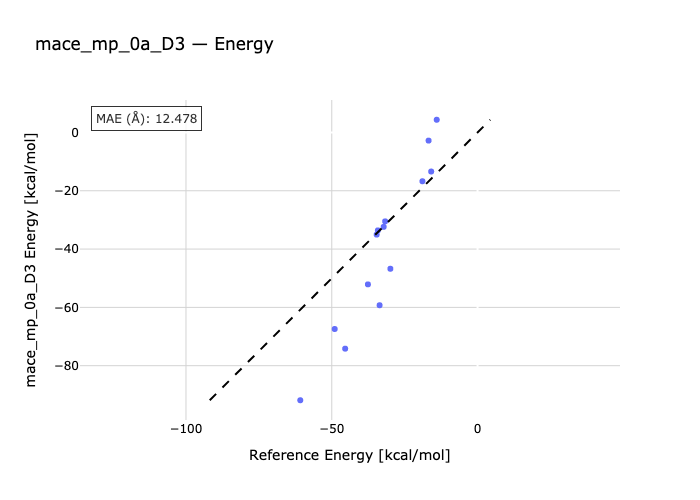

The data file committed next to this chart (first rows):
species, reference, predicted
butadiene-P1-ethene, -45.4, -74.16
P2-butadiene-ethine, -60.8, -91.85
P3-cpdiene-ethene, -29.9, -46.75
ethine-cpdiene-P4, -33.6, -59.26
P5-chdiene-ethene, -37.6, -52.11
ethine-P6-chdiene, -49.0, -67.41
malein-furane-P7, -14.0, 4.352
malein-furane-P7X, -15.9, -13.4
maleinNH-P8-furane, -16.8, -2.799
maleinNH-P8X-furane, -18.9, -16.74
P9-malein-cpdiene, -31.7, -30.5
P9X-malein-cpdiene, -32.2, -32.38
maleinNH-P10-cpdiene, -34.2, -33.6
maleinNH-cpdiene-P10X, -34.6, -35.05
